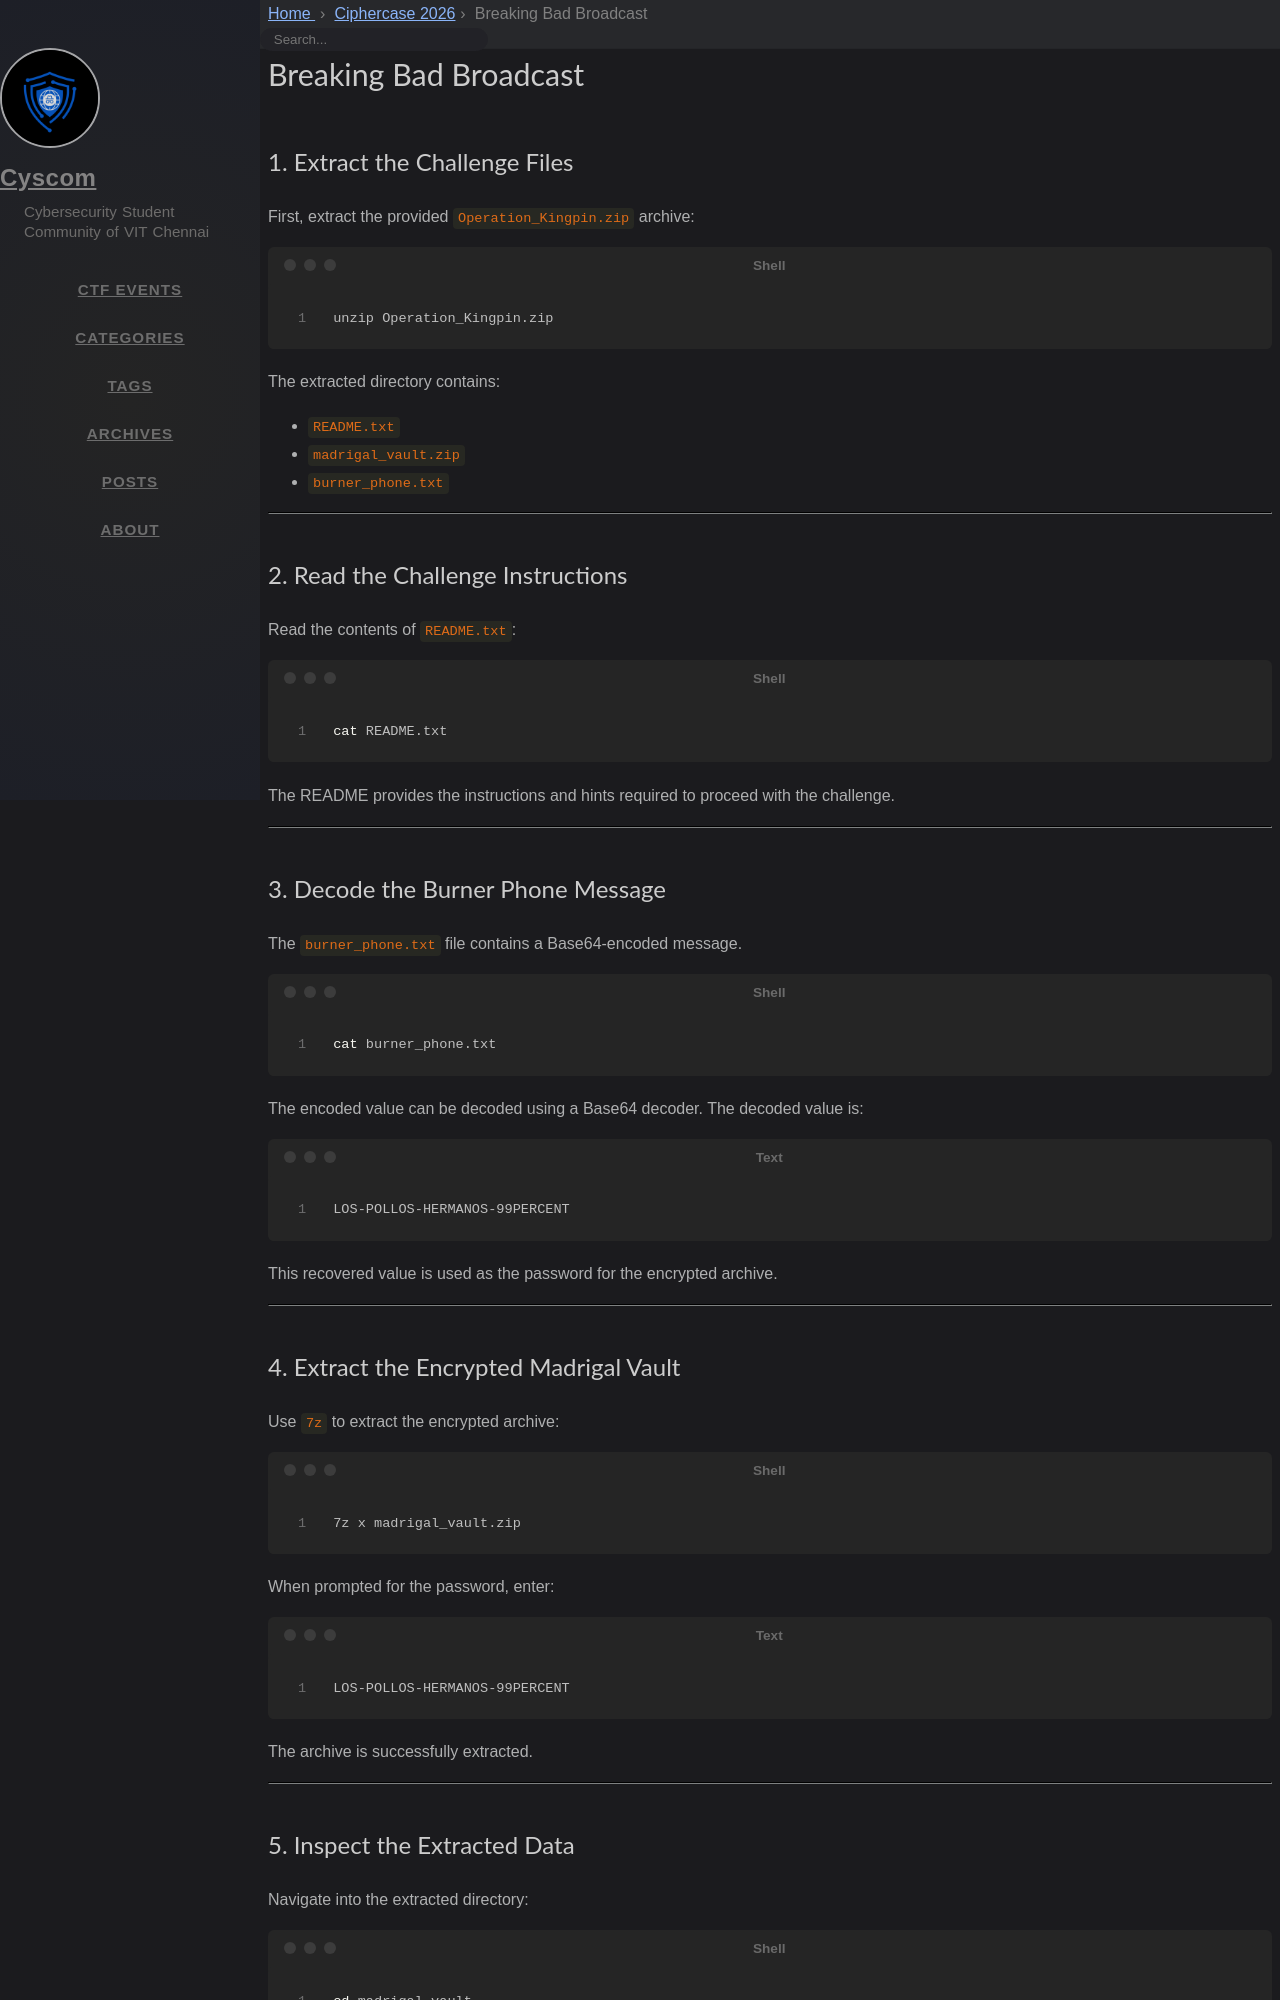

repository: cyscomvit/writeups · page: writeups/Ciphercase_2026/10_BreakingBad_Broadcast.html · generator: jekyll

---
layout: writeup

title: Breaking Bad Broadcast
difficulty: Easy
points: 200
categories: [crypto]
tags: []

flag: CYS{h313nh3rg_bl3_sky_br0adcast}
---


## 1. Extract the Challenge Files

First, extract the provided `Operation_Kingpin.zip` archive:

```bash
unzip Operation_Kingpin.zip
```

The extracted directory contains:

- `README.txt`
- `madrigal_vault.zip`
- `burner_phone.txt`

---

## 2. Read the Challenge Instructions

Read the contents of `README.txt`:

```bash
cat README.txt
```

The README provides the instructions and hints required to proceed with the challenge.

---

## 3. Decode the Burner Phone Message

The `burner_phone.txt` file contains a Base64-encoded message.

```bash
cat burner_phone.txt
```

The encoded value can be decoded using a Base64 decoder. The decoded value is:

```text
LOS-POLLOS-HERMANOS-99PERCENT
```

This recovered value is used as the password for the encrypted archive.

---
